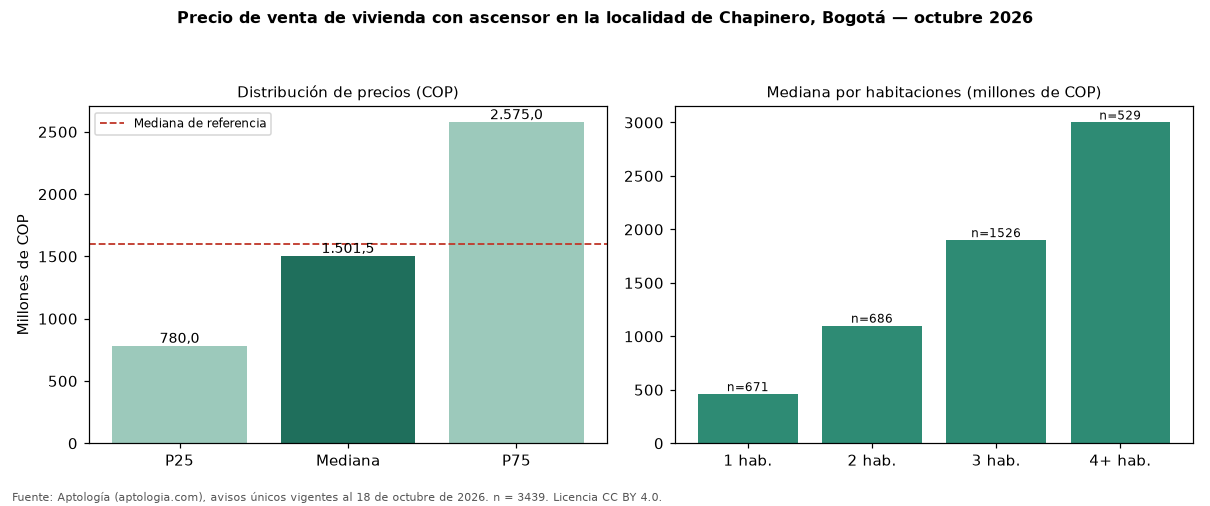

Values plotted in this chart, from the file beside it:
seccion, metrica, valor_cop, n
precio, p25, 780000000, 3439
precio, mediana, 1501537358, 3439
precio, p75, 2575000000, 3439
cop_por_m2, p25, 7883817, 3439
cop_por_m2, mediana, 9615385, 3439
cop_por_m2, p75, 12069581, 3439
area, area_mediana_m2, 170.0, 3439
habitaciones, 1, 460000000, 671
habitaciones, 2, 1100000000, 686
habitaciones, 3, 1900000000, 1526
habitaciones, 4+, 3000000000, 529
administracion, mediana, 1537500, 3052
estrato, moda, 6, 
parqueadero, porcentaje_con_parqueadero, 92.9, 3439
referencia, mediana_referencia, 1600000000, 6938
referencia, mediana_cop_por_m2_referencia, 9159953, 6938
comparacion, mediana_grupo_opuesto, 1690000000, 3087
